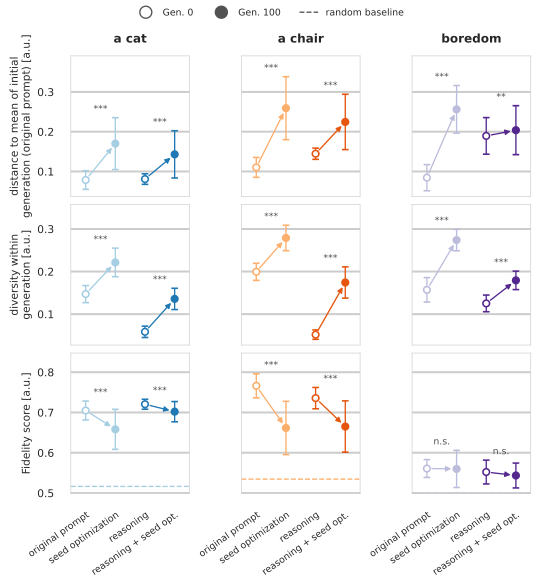

The file beside this chart, header and first rows:
prompt, divergence_mean, divergence_std, divergence_count, diversity_mean, diversity_std, diversity_count, fidelity_mean, fidelity_std, fidelity_count, condition, generation
a cat, 0.07845, 0.02337, 180, 0.1472, 0.02003, 180, 0.7049, 0.02352, 180, original prompt, 0
a chair, 0.1102, 0.02502, 180, 0.1994, 0.0201, 180, 0.7662, 0.02977, 180, original prompt, 0
boredom, 0.08433, 0.03291, 180, 0.157, 0.02874, 180, 0.5609, 0.0221, 180, original prompt, 0
a cat, 0.1701, 0.06523, 180, 0.2215, 0.03348, 180, 0.6582, 0.04964, 180, seed optimization, 100
a chair, 0.2592, 0.07928, 180, 0.2789, 0.02983, 180, 0.6616, 0.06606, 180, seed optimization, 100
boredom, 0.2562, 0.05988, 180, 0.2739, 0.02524, 180, 0.56, 0.04604, 180, seed optimization, 100
a cat, 0.08088, 0.0133, 180, 0.05852, 0.01331, 180, 0.7205, 0.01233, 180, reasoning, 0
a chair, 0.1446, 0.01407, 180, 0.05185, 0.01106, 180, 0.7356, 0.02649, 180, reasoning, 0
boredom, 0.1894, 0.04607, 180, 0.1252, 0.0196, 180, 0.5522, 0.02951, 180, reasoning, 0
a cat, 0.143, 0.0594, 180, 0.1358, 0.025, 180, 0.702, 0.02513, 180, reasoning + seed opt., 100
a chair, 0.2246, 0.06965, 180, 0.1743, 0.03669, 180, 0.6651, 0.06374, 180, reasoning + seed opt., 100
boredom, 0.2038, 0.06155, 180, 0.1793, 0.02174, 180, 0.5436, 0.0309, 180, reasoning + seed opt., 100
